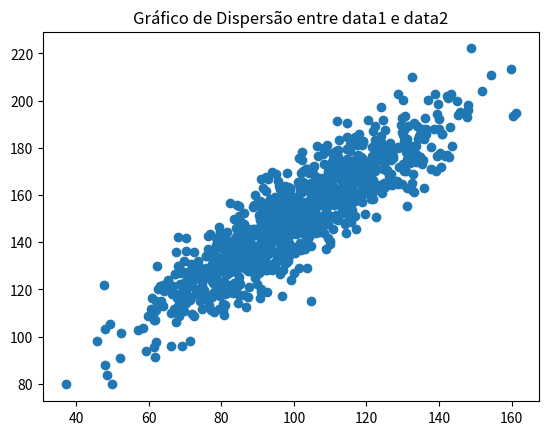

The matplotlib source for this figure:
from numpy import mean
from numpy import std
from numpy import correlate
from numpy.random import randn
from numpy.random import seed
from matplotlib import pyplot


data1 = 20 * randn(1000) + 100
data2 = data1 + (10 * randn(1000) + 50)

print('média de data1:' '', str(round(mean(data1),2)))
print('desvio padrão de data1:' '', str(round(std(data1),2)))


print('média de data2:' '', str(round(mean(data2),2)))
print('desvio padrão de data1:' '', str(round(std(data2),2)))
pyplot.scatter(data1, data2)
pyplot.title('Gráfico de Dispersão entre data1 e data2')
pyplot.show()